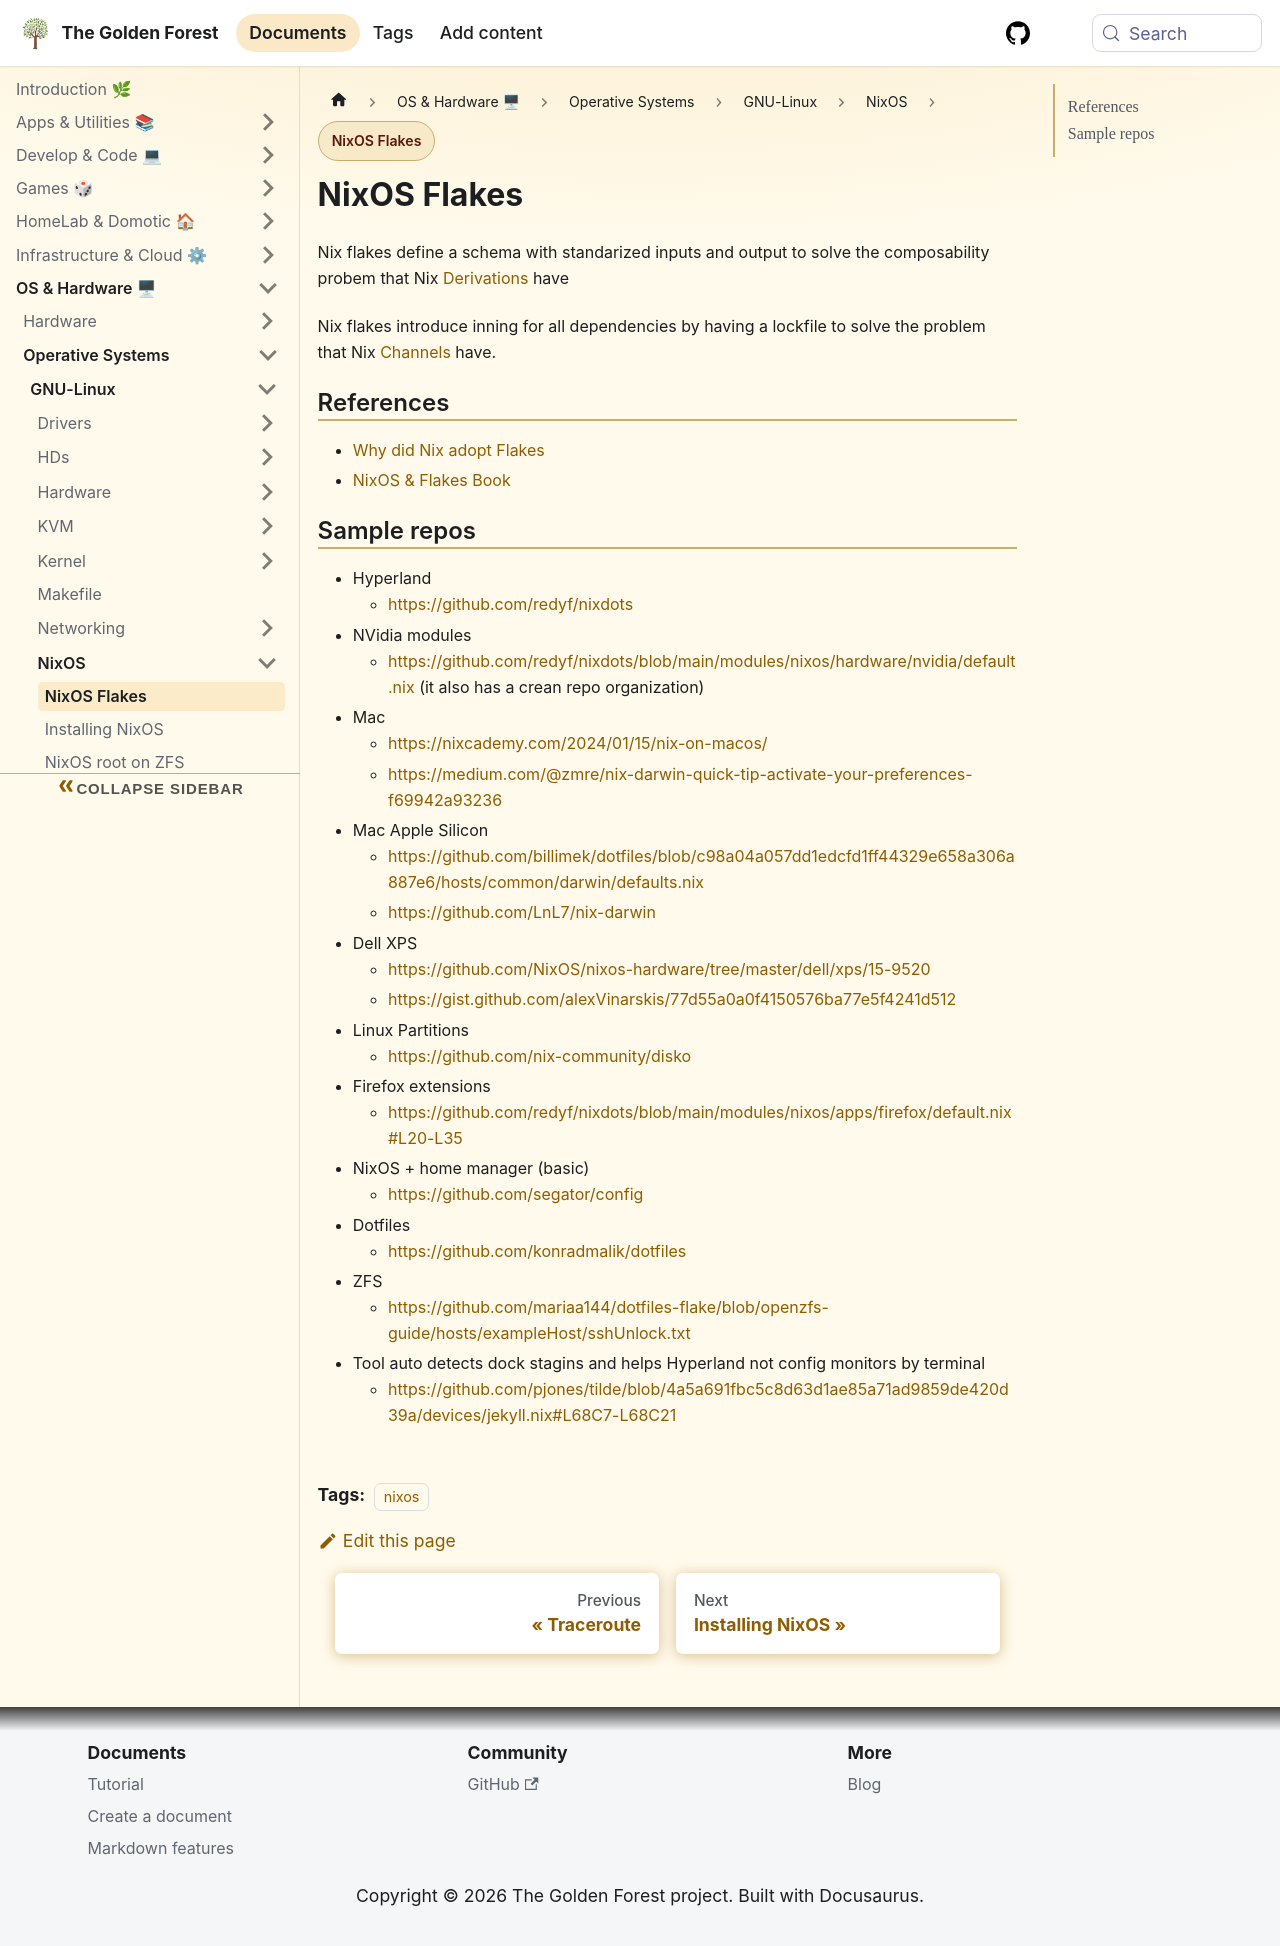

repository: sdelrio/golden-forest · page: pr-preview/pr-388/docs/OS-and-Hardware/OS/GNU-Linux/NixOS/flakes/index.html · generator: docusaurus

---
tags: [nixos]
---

# NixOS Flakes

Nix flakes define a schema with standarized inputs and output to solve the composability probem that Nix [Derivations](https://nixos.org/manual/nix/stable/language/derivations.html) have

Nix flakes introduce inning for all dependencies by having a lockfile to solve the problem that Nix [Channels](https://matthewbauer.us/blog/channel-changing.html) have.

## References

* [Why did Nix adopt Flakes](https://www.jetpack.io/blog/why-did-nix-adopt-flakes/)
* [NixOS & Flakes Book](https://nixos-and-flakes.thiscute.world/)

## Sample repos

* Hyperland
  * https://github.com/redyf/nixdots
* NVidia modules
  * https://github.com/redyf/nixdots/blob/main/modules/nixos/hardware/nvidia/default.nix (it also has a crean repo organization)
* Mac
  * https://nixcademy.com/2024/01/15/nix-on-macos/
  * https://medium.com/@zmre/nix-darwin-quick-tip-activate-your-preferences-f69942a93236
* Mac Apple Silicon
  * https://github.com/billimek/dotfiles/blob/c98a04a057dd1edcfd1ff44329e658a306a887e6/hosts/common/darwin/defaults.nix
  * https://github.com/LnL7/nix-darwin
* Dell XPS
  * https://github.com/NixOS/nixos-hardware/tree/master/dell/xps/15-9520
  * https://gist.github.com/alexVinarskis/77d55a0a0f4150576ba77e5f4241d512
* Linux Partitions
  * https://github.com/nix-community/disko
* Firefox extensions
  * https://github.com/redyf/nixdots/blob/main/modules/nixos/apps/firefox/default.nix#L20-L35
* NixOS + home manager (basic)
  * https://github.com/segator/config
* Dotfiles
  * https://github.com/konradmalik/dotfiles
* ZFS
  * https://github.com/mariaa144/dotfiles-flake/blob/openzfs-guide/hosts/exampleHost/sshUnlock.txt
* Tool auto detects dock stagins and helps Hyperland not config monitors by terminal
  * https://github.com/pjones/tilde/blob/4a5a691fbc5c8d63d1ae85a71ad9859de420d39a/devices/jekyll.nix#L68C7-L68C21
